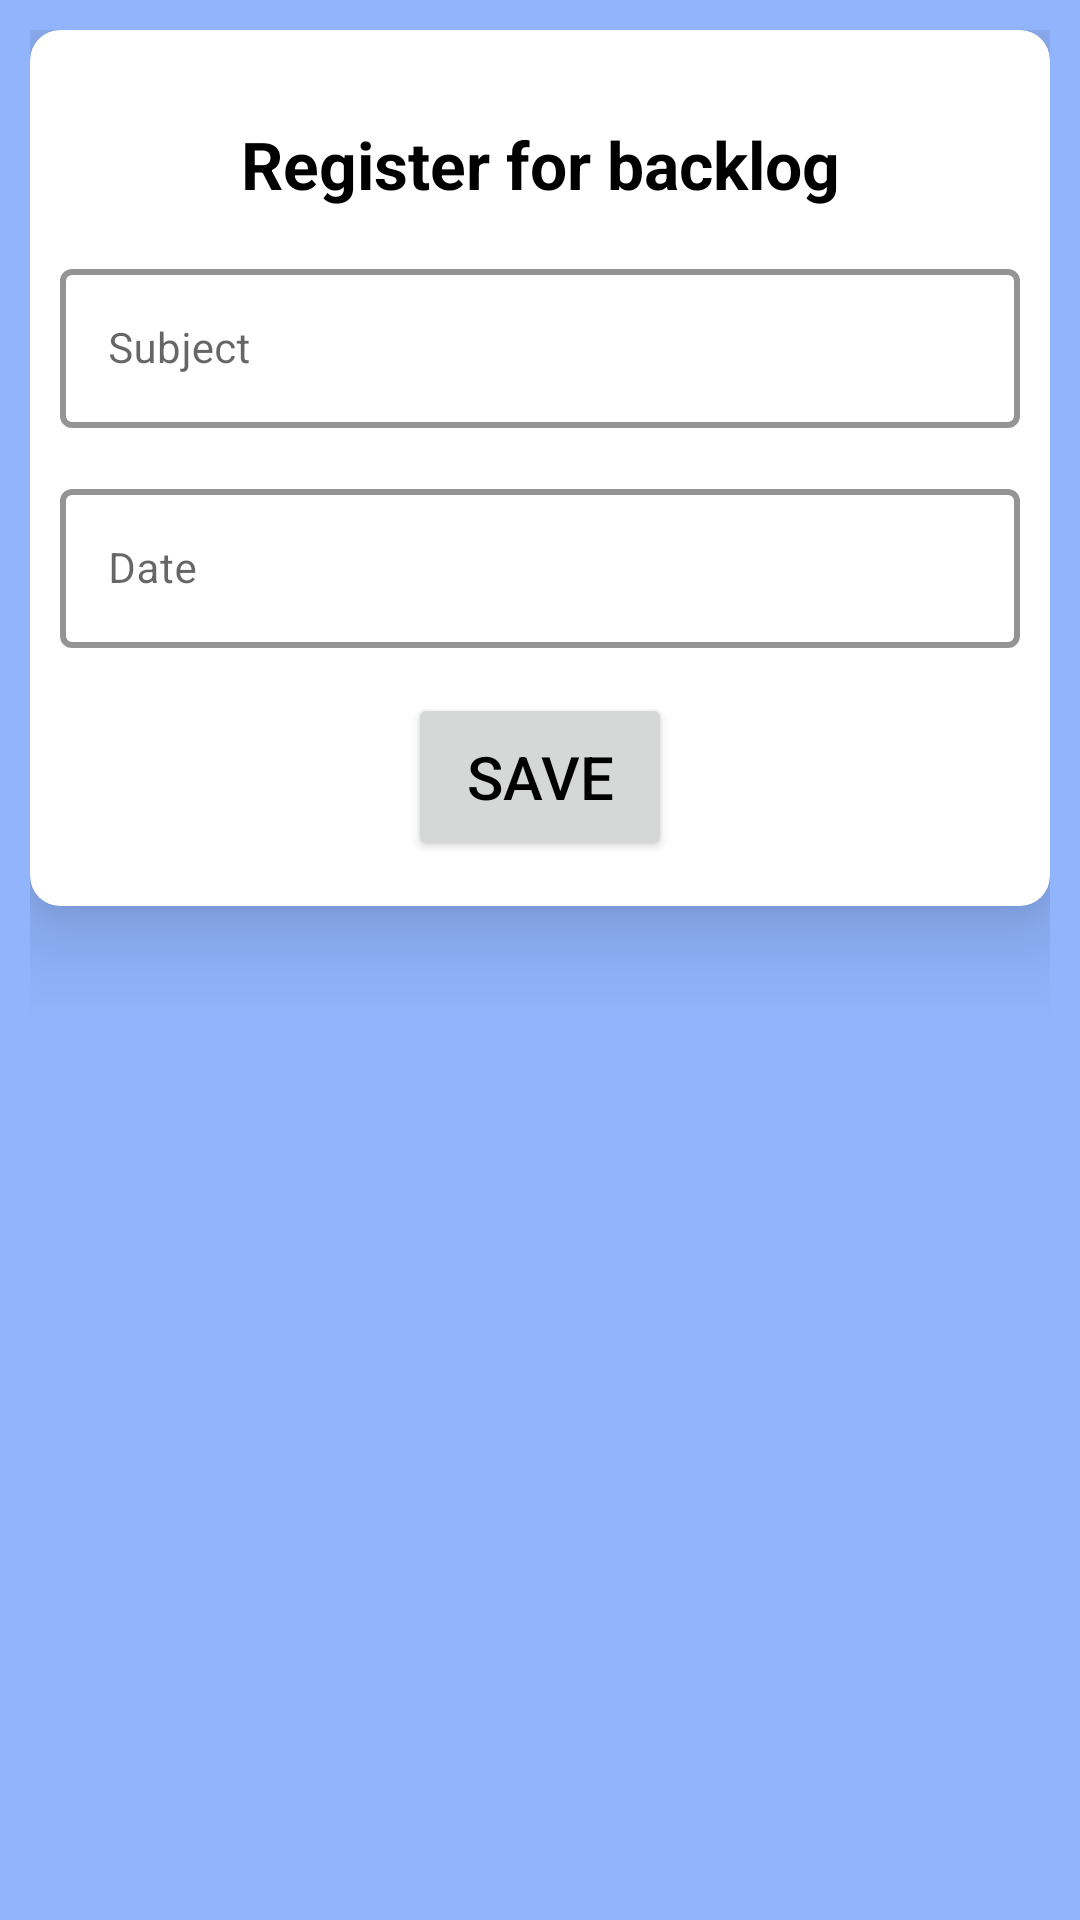

Write the Android layout XML for this screen, with the resource values it uses.
<!-- AndroidManifest.xml: application theme Theme.Project -->
<!-- res/layout/backlogpopup.xml -->
<?xml version="1.0" encoding="utf-8"?>
<RelativeLayout xmlns:android="http://schemas.android.com/apk/res/android"
    android:layout_width="match_parent"
    xmlns:app="http://schemas.android.com/apk/res-auto"

    android:orientation="vertical"
    android:padding="10dp"
    android:background="#91B4FC"
    android:layout_height="match_parent">

     <androidx.cardview.widget.CardView
    android:layout_width="match_parent"
    android:layout_height="wrap_content"
    app:cardElevation="18dp"
    app:cardCornerRadius="10dp"
    >
         <LinearLayout
             android:layout_width="match_parent"
             android:layout_height="match_parent"
             android:paddingHorizontal="10dp"
             android:paddingVertical="15dp"

             android:orientation="vertical">
    <TextView
        android:id="@+id/Logout"
        android:layout_width="match_parent"
        android:layout_height="wrap_content"
        android:text="Register for backlog"
        android:textSize="22sp"
        android:textAlignment="center"
        android:layout_marginTop="15dp"
        android:textStyle="bold"
        android:textColor="@color/black"/>
    <com.google.android.material.textfield.TextInputLayout

        android:layout_width="match_parent"
        android:layout_height="wrap_content"

       app:boxStrokeWidth="2dp"
        app:hintTextColor="#FF8C00"
        app:startIconDrawable="@drawable/ic_baseline_subject_24"
        style="@style/edit_text_layout"
        android:layout_marginTop="15dp"
        app:boxStrokeColor="#FF8C00"
        app:startIconTint="#FF8C00"
        >

        <com.google.android.material.textfield.TextInputEditText
            android:id="@+id/subjects"
            android:layout_width="match_parent"
            android:layout_height="wrap_content"
            android:hint="Subject"
            android:textSize="14sp"

            android:inputType="text"
            android:textColor="@color/black"
           />

    </com.google.android.material.textfield.TextInputLayout>
    <com.google.android.material.textfield.TextInputLayout

        android:layout_width="match_parent"
        android:layout_height="wrap_content"

        app:boxStrokeWidth="2dp"
        app:hintTextColor="#FF8C00"
        app:startIconDrawable="@drawable/ic_baseline_date_range_24"
        style="@style/edit_text_layout"
        android:layout_marginTop="15dp"
        app:boxStrokeColor="#FF8C00"
        app:startIconTint="#FF8C00"
        >

        <com.google.android.material.textfield.TextInputEditText
            android:id="@+id/dateofexam"
            android:layout_width="match_parent"
            android:layout_height="wrap_content"
            android:hint="Date"
            android:textSize="14sp"
            android:inputType="number"
            android:textColor="@color/black"
             />

    </com.google.android.material.textfield.TextInputLayout>


    <Button
        android:id="@+id/save"

        android:layout_width="wrap_content"
        android:layout_height="56dp"
        android:layout_gravity="center"
        android:layout_marginTop="15dp"
        android:text="Save"
        android:textColor="@color/black"
        android:textSize="20sp"

        />
         </LinearLayout>
     </androidx.cardview.widget.CardView>

</RelativeLayout>
<!-- resources referenced by this layout -->
<resources>
  <color name="black">#FF000000</color>
  <style name="edit_text_layout" parent="Widget.MaterialComponents.TextInputLayout.OutlinedBox">
  
          <item name="hintTextColor">#91B4FC</item>
          <item name="android:textColor">#91B4FC</item>\
          <item name="cornerRadius">12dp</item>
          <item name="startIconTint">#91B4FC</item>
  
          <item name="strokeColor">#91B4FC</item>
          <item name="android:layout_width">match_parent</item>
          <item name="boxStrokeWidth">2dp</item>
          <item name="boxStrokeWidthFocused">2dp</item>
      </style>
  <style name="Theme.Project" parent="Theme.MaterialComponents.DayNight.DarkActionBar">
          
          <item name="colorPrimary">#6496FB</item>
          <item name="colorPrimaryVariant">#6496FB</item>
          <item name="colorOnPrimary">@color/white</item>
          
          <item name="colorSecondary">@color/teal_200</item>
          <item name="colorSecondaryVariant">@color/teal_700</item>
          <item name="colorOnSecondary">@color/black</item>
          
          <item name="android:statusBarColor">#3D70D9</item>
          
      </style>
  <color name="white">#FFFFFFFF</color>
  <color name="teal_200">#FF03DAC5</color>
  <color name="teal_700">#FF018786</color>
</resources>
